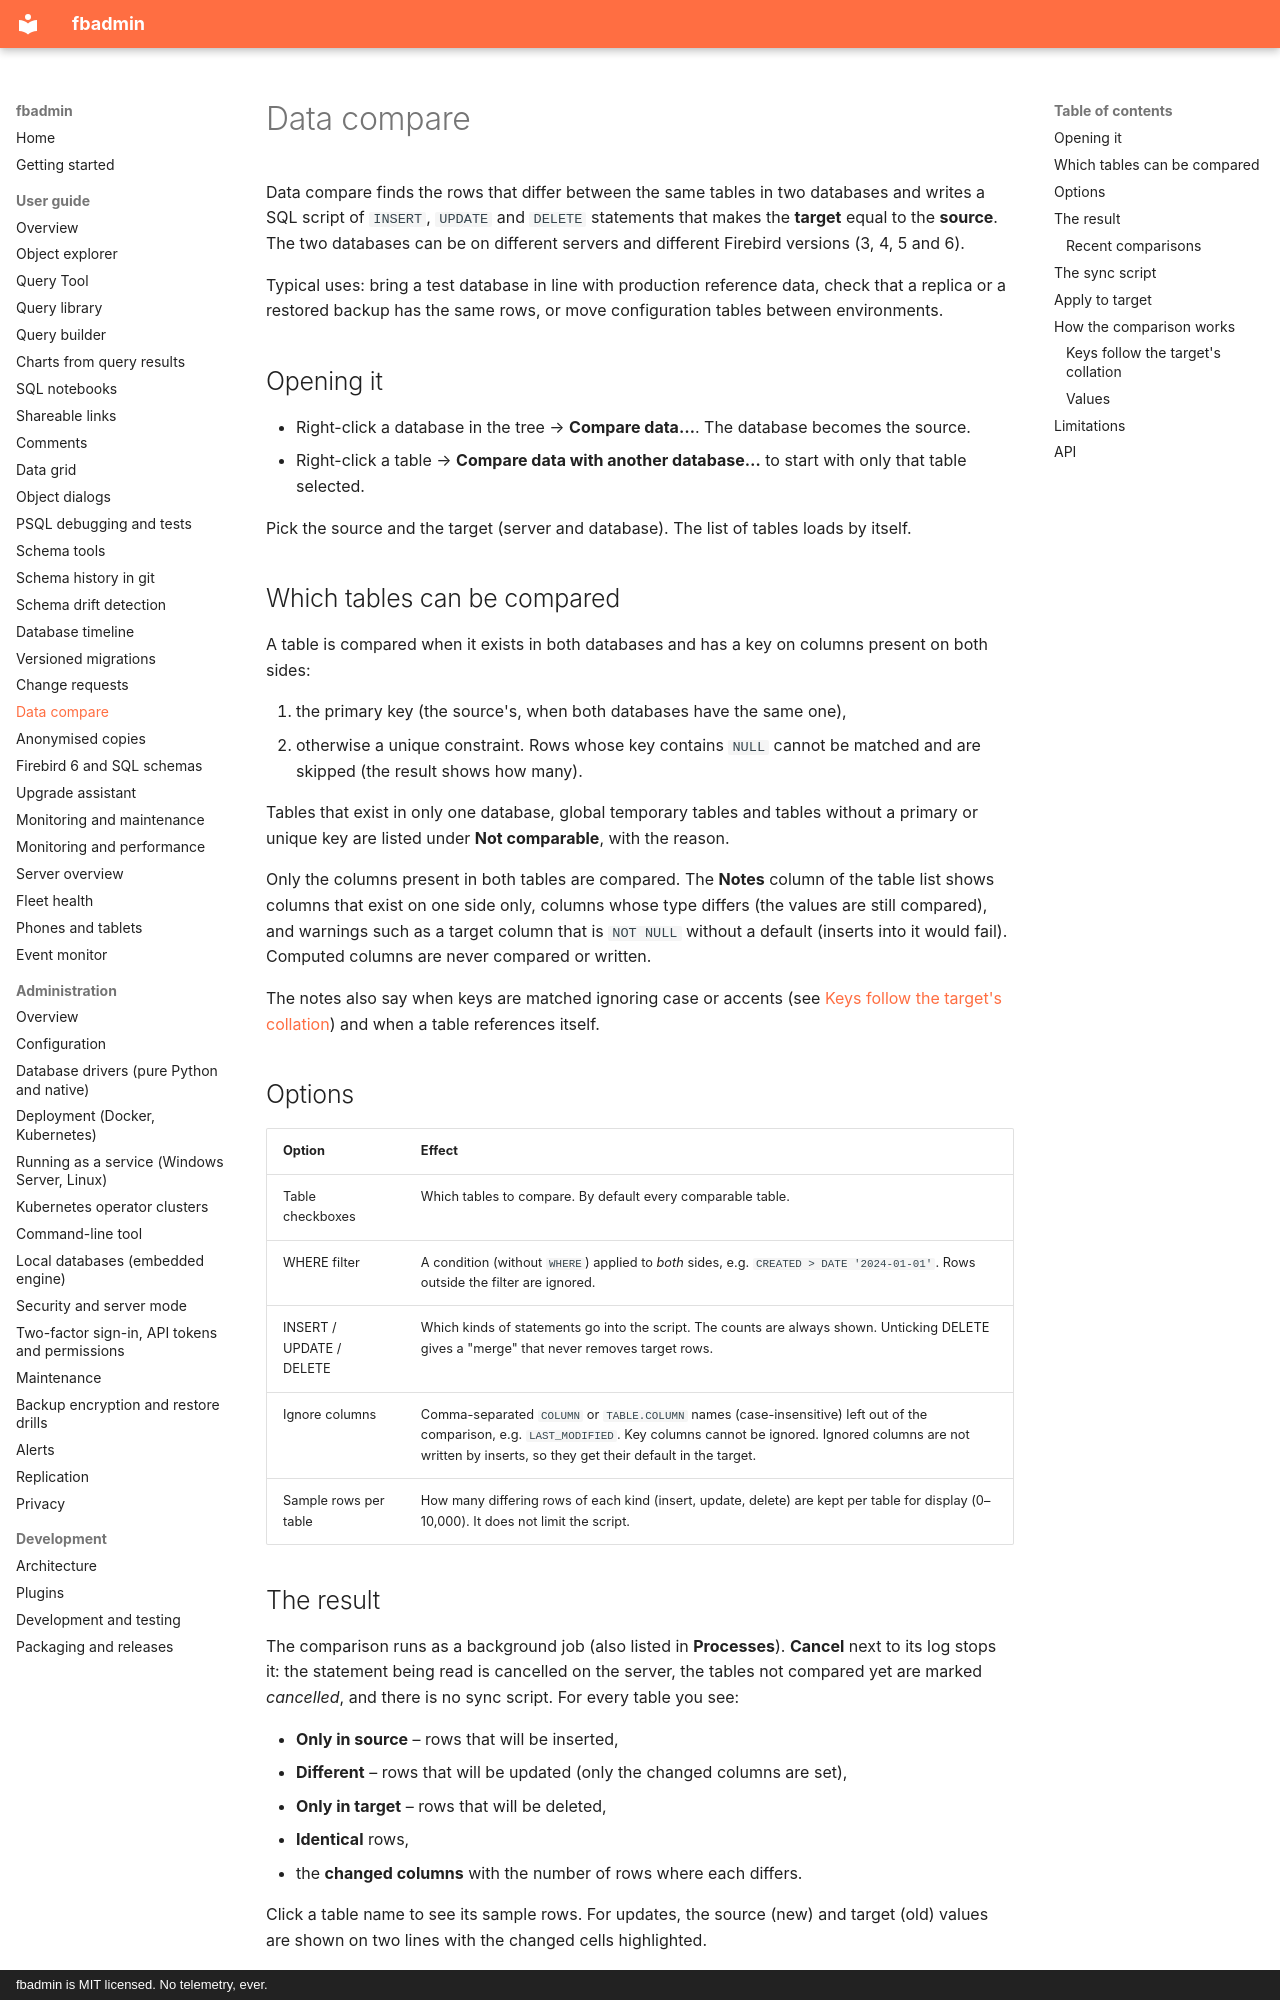

repository: mariuz/fbadmin · page: DATA_COMPARE/index.html · generator: mkdocs · copyright: fbadmin is MIT licensed. No telemetry, ever.

# Data compare

Data compare finds the rows that differ between the same tables in two databases and writes a
SQL script of `INSERT`, `UPDATE` and `DELETE` statements that makes the **target** equal to the
**source**. The two databases can be on different servers and different Firebird versions
(3, 4, 5 and 6).

Typical uses: bring a test database in line with production reference data, check that a replica
or a restored backup has the same rows, or move configuration tables between environments.

## Opening it

- Right-click a database in the tree → **Compare data…**. The database becomes the source.
- Right-click a table → **Compare data with another database…** to start with only that table
  selected.

Pick the source and the target (server and database). The list of tables loads by itself.

## Which tables can be compared

A table is compared when it exists in both databases and has a key on columns present on both
sides:

1. the primary key (the source's, when both databases have the same one),
2. otherwise a unique constraint. Rows whose key contains `NULL` cannot be matched and are
   skipped (the result shows how many).

Tables that exist in only one database, global temporary tables and tables without a primary or
unique key are listed under **Not comparable**, with the reason.

Only the columns present in both tables are compared. The **Notes** column of the table list
shows columns that exist on one side only, columns whose type differs (the values are still
compared), and warnings such as a target column that is `NOT NULL` without a default (inserts
into it would fail). Computed columns are never compared or written.

The notes also say when keys are matched ignoring case or accents (see
[Keys follow the target's collation](#keys-follow-the-targets-collation)) and when a table
references itself.

## Options

| Option | Effect |
| --- | --- |
| Table checkboxes | Which tables to compare. By default every comparable table. |
| WHERE filter | A condition (without `WHERE`) applied to *both* sides, e.g. `CREATED > DATE '2024-01-01'`. Rows outside the filter are ignored. |
| INSERT / UPDATE / DELETE | Which kinds of statements go into the script. The counts are always shown. Unticking DELETE gives a "merge" that never removes target rows. |
| Ignore columns | Comma-separated `COLUMN` or `TABLE.COLUMN` names (case-insensitive) left out of the comparison, e.g. `LAST_MODIFIED`. Key columns cannot be ignored. Ignored columns are not written by inserts, so they get their default in the target. |
| Sample rows per table | How many differing rows of each kind (insert, update, delete) are kept per table for display (0–10,000). It does not limit the script. |

## The result

The comparison runs as a background job (also listed in **Processes**). **Cancel** next to its
log stops it: the statement being read is cancelled on the server, the tables not compared yet
are marked *cancelled*, and there is no sync script. For every table you see:

- **Only in source** – rows that will be inserted,
- **Different** – rows that will be updated (only the changed columns are set),
- **Only in target** – rows that will be deleted,
- **Identical** rows,
- the **changed columns** with the number of rows where each differs.

Click a table name to see its sample rows. For updates, the source (new) and target (old) values
are shown on two lines with the changed cells highlighted.
